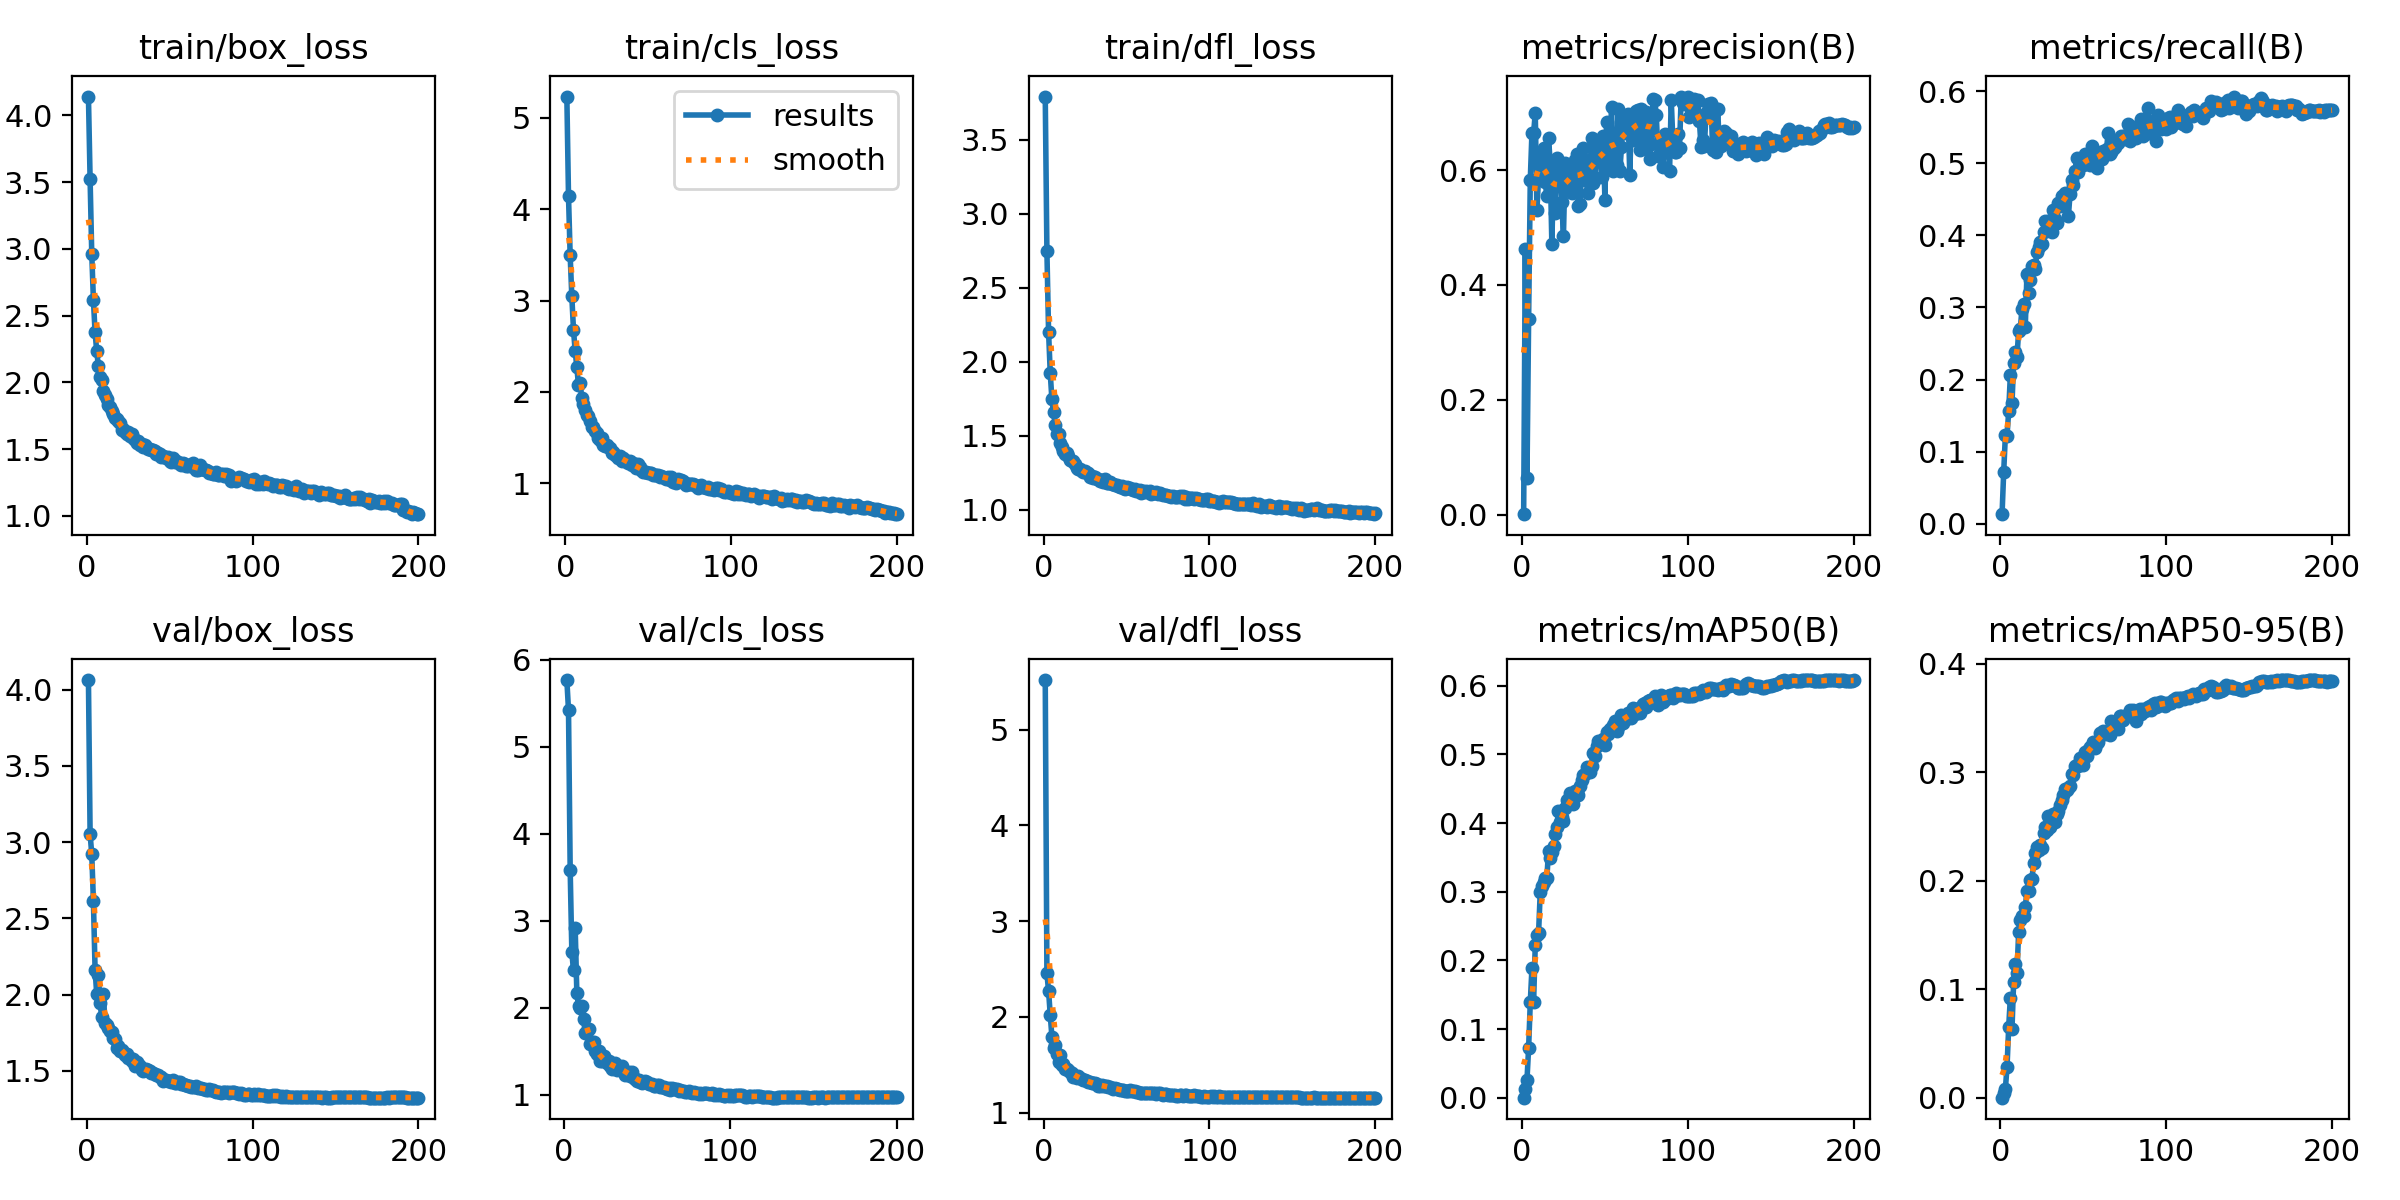

Source data for this figure (header and first rows):
epoch, train/box_loss, train/cls_loss, train/dfl_loss, metrics/precision(B), metrics/recall(B), metrics/mAP50(B), metrics/mAP50-95(B), val/box_loss, val/cls_loss, val/dfl_loss, lr/pg0, lr/pg1, lr/pg2
1, 4.14, 5.233, 3.791, 0.00104, 0.01328, 0.00046, 0.00011, 4.064, inf, 5.518, 0.07009, 0.003323, 0.003323
2, 3.521, 4.143, 2.747, 0.4628, 0.0723, 0.01362, 0.00442, 3.054, 5.769, 2.454, 0.04006, 0.006624, 0.006624
3, 2.96, 3.494, 2.204, 0.06342, 0.1225, 0.02603, 0.0082, 2.92, 5.421, 2.272, 0.009992, 0.009891, 0.009891
4, 2.616, 3.045, 1.927, 0.3416, 0.1223, 0.07295, 0.0285, 2.612, 3.588, 2.024, 0.009851, 0.009851, 0.009851
5, 2.374, 2.682, 1.747, 0.5829, 0.1558, 0.1392, 0.06522, 2.164, 2.636, 1.794, 0.009802, 0.009802, 0.009802
6, 2.232, 2.453, 1.664, 0.6647, 0.2062, 0.1887, 0.0921, 2.002, 2.428, 1.674, 0.009753, 0.009753, 0.009753
7, 2.122, 2.274, 1.576, 0.6644, 0.1679, 0.14, 0.06375, 2.131, 2.918, 1.706, 0.009703, 0.009703, 0.009703
8, 2.037, 2.081, 1.515, 0.6989, 0.2231, 0.222, 0.1071, 1.943, 2.168, 1.615, 0.009654, 0.009654, 0.009654
9, 2.019, 2.094, 1.511, 0.5305, 0.2385, 0.2367, 0.1237, 1.853, 2.018, 1.531, 0.009604, 0.009604, 0.009604
10, 1.933, 1.936, 1.451, 0.5882, 0.2316, 0.2398, 0.1153, 2.006, 2, 1.601, 0.009555, 0.009555, 0.009555
11, 1.908, 1.873, 1.425, 0.5997, 0.2672, 0.2992, 0.1524, 1.811, 2.023, 1.494, 0.009505, 0.009505, 0.009505
12, 1.873, 1.798, 1.397, 0.6315, 0.2701, 0.3077, 0.1638, 1.803, 1.873, 1.51, 0.009456, 0.009456, 0.009456
13, 1.832, 1.751, 1.376, 0.6388, 0.298, 0.3146, 0.1675, 1.779, 1.713, 1.456, 0.009406, 0.009406, 0.009406
14, 1.816, 1.736, 1.386, 0.5793, 0.3049, 0.3194, 0.1671, 1.76, 1.734, 1.453, 0.009357, 0.009357, 0.009357
15, 1.787, 1.687, 1.365, 0.554, 0.2725, 0.32, 0.176, 1.757, 1.75, 1.446, 0.009307, 0.009307, 0.009307
16, 1.761, 1.614, 1.335, 0.6559, 0.346, 0.3598, 0.1903, 1.712, 1.587, 1.421, 0.009258, 0.009258, 0.009258
17, 1.735, 1.612, 1.332, 0.6137, 0.3199, 0.3488, 0.1902, 1.708, 1.607, 1.413, 0.009208, 0.009208, 0.009208
18, 1.724, 1.568, 1.331, 0.4717, 0.3385, 0.3574, 0.2006, 1.649, 1.609, 1.377, 0.009158, 0.009158, 0.009158
19, 1.708, 1.556, 1.31, 0.5958, 0.3578, 0.3658, 0.2013, 1.66, 1.5, 1.379, 0.009109, 0.009109, 0.009109
20, 1.692, 1.501, 1.28, 0.5253, 0.3589, 0.384, 0.216, 1.628, 1.467, 1.366, 0.009059, 0.009059, 0.009059
21, 1.641, 1.478, 1.277, 0.6209, 0.3531, 0.3942, 0.2259, 1.636, 1.503, 1.381, 0.00901, 0.00901, 0.00901
22, 1.653, 1.491, 1.274, 0.6039, 0.3774, 0.4169, 0.2313, 1.624, 1.387, 1.365, 0.00896, 0.00896, 0.00896
23, 1.629, 1.422, 1.26, 0.6033, 0.3832, 0.4008, 0.2281, 1.602, 1.383, 1.35, 0.008911, 0.008911, 0.008911
24, 1.612, 1.404, 1.253, 0.5446, 0.3904, 0.4082, 0.2334, 1.609, 1.444, 1.342, 0.008861, 0.008861, 0.008861
25, 1.626, 1.422, 1.265, 0.485, 0.3876, 0.4034, 0.2303, 1.586, 1.409, 1.338, 0.008812, 0.008812, 0.008812
26, 1.597, 1.392, 1.248, 0.6119, 0.405, 0.4214, 0.2443, 1.581, 1.369, 1.33, 0.008762, 0.008762, 0.008762
27, 1.614, 1.391, 1.252, 0.605, 0.4195, 0.4336, 0.2497, 1.561, 1.385, 1.317, 0.008713, 0.008713, 0.008713
28, 1.58, 1.333, 1.219, 0.5765, 0.4166, 0.4269, 0.2464, 1.575, 1.333, 1.314, 0.008663, 0.008663, 0.008663
29, 1.569, 1.346, 1.23, 0.6007, 0.4201, 0.4434, 0.2597, 1.533, 1.292, 1.309, 0.008614, 0.008614, 0.008614
30, 1.542, 1.312, 1.215, 0.5595, 0.4137, 0.4302, 0.2496, 1.558, 1.322, 1.312, 0.008564, 0.008564, 0.008564
31, 1.562, 1.299, 1.222, 0.6019, 0.4053, 0.4274, 0.2535, 1.547, 1.368, 1.307, 0.008515, 0.008515, 0.008515
32, 1.533, 1.279, 1.21, 0.6183, 0.435, 0.4471, 0.2615, 1.53, 1.278, 1.299, 0.008466, 0.008466, 0.008466
33, 1.538, 1.299, 1.211, 0.628, 0.4225, 0.4434, 0.254, 1.506, 1.318, 1.282, 0.008416, 0.008416, 0.008416
34, 1.512, 1.24, 1.198, 0.5366, 0.417, 0.44, 0.2617, 1.5, 1.315, 1.276, 0.008367, 0.008367, 0.008367
35, 1.532, 1.279, 1.205, 0.5415, 0.4446, 0.4533, 0.2641, 1.505, 1.327, 1.284, 0.008317, 0.008317, 0.008317
36, 1.516, 1.241, 1.19, 0.6096, 0.44, 0.462, 0.2693, 1.512, 1.271, 1.274, 0.008268, 0.008268, 0.008268
37, 1.501, 1.244, 1.206, 0.6384, 0.4544, 0.4692, 0.2741, 1.506, 1.232, 1.278, 0.008218, 0.008218, 0.008218
38, 1.502, 1.219, 1.182, 0.6173, 0.4545, 0.4713, 0.2789, 1.499, 1.249, 1.276, 0.008169, 0.008169, 0.008169
39, 1.49, 1.243, 1.184, 0.5808, 0.4589, 0.4821, 0.285, 1.486, 1.26, 1.272, 0.008119, 0.008119, 0.008119
40, 1.49, 1.204, 1.185, 0.5606, 0.4567, 0.4756, 0.284, 1.487, 1.22, 1.264, 0.00807, 0.00807, 0.00807
41, 1.484, 1.218, 1.178, 0.6003, 0.4265, 0.4736, 0.2858, 1.48, 1.258, 1.261, 0.00802, 0.00802, 0.00802
42, 1.467, 1.184, 1.174, 0.6566, 0.457, 0.4827, 0.2868, 1.473, 1.191, 1.251, 0.007971, 0.007971, 0.007971
43, 1.468, 1.165, 1.168, 0.5777, 0.4772, 0.5021, 0.2983, 1.47, 1.183, 1.256, 0.007921, 0.007921, 0.007921
44, 1.465, 1.211, 1.171, 0.5843, 0.4697, 0.4968, 0.2972, 1.458, 1.155, 1.247, 0.007872, 0.007872, 0.007872
45, 1.443, 1.178, 1.16, 0.6306, 0.4893, 0.5113, 0.3055, 1.462, 1.164, 1.244, 0.007822, 0.007822, 0.007822
46, 1.45, 1.145, 1.157, 0.6498, 0.5066, 0.5191, 0.3062, 1.436, 1.147, 1.231, 0.007772, 0.007772, 0.007772
47, 1.44, 1.128, 1.159, 0.6479, 0.4882, 0.5167, 0.3059, 1.44, 1.129, 1.231, 0.007723, 0.007723, 0.007723
48, 1.433, 1.129, 1.146, 0.5886, 0.496, 0.5158, 0.3135, 1.439, 1.149, 1.235, 0.007673, 0.007673, 0.007673
49, 1.44, 1.124, 1.142, 0.6598, 0.4972, 0.5221, 0.309, 1.435, 1.161, 1.23, 0.007624, 0.007624, 0.007624
50, 1.412, 1.113, 1.154, 0.5481, 0.4981, 0.5139, 0.3068, 1.43, 1.146, 1.227, 0.007574, 0.007574, 0.007574
51, 1.405, 1.116, 1.148, 0.6841, 0.5127, 0.5317, 0.319, 1.426, 1.123, 1.225, 0.007525, 0.007525, 0.007525
52, 1.434, 1.112, 1.148, 0.6591, 0.5004, 0.5291, 0.3148, 1.437, 1.122, 1.231, 0.007476, 0.007476, 0.007476
53, 1.402, 1.096, 1.14, 0.6165, 0.507, 0.5366, 0.3204, 1.42, 1.12, 1.223, 0.007426, 0.007426, 0.007426
54, 1.407, 1.087, 1.133, 0.7094, 0.4969, 0.5375, 0.3232, 1.421, 1.094, 1.224, 0.007377, 0.007377, 0.007377
55, 1.402, 1.094, 1.139, 0.5978, 0.5235, 0.5422, 0.3244, 1.425, 1.099, 1.221, 0.007327, 0.007327, 0.007327
56, 1.389, 1.086, 1.125, 0.6471, 0.5068, 0.5478, 0.3275, 1.424, 1.114, 1.22, 0.007278, 0.007278, 0.007278
57, 1.383, 1.069, 1.127, 0.6094, 0.5039, 0.5344, 0.3221, 1.412, 1.116, 1.212, 0.007228, 0.007228, 0.007228
58, 1.399, 1.084, 1.136, 0.7066, 0.4929, 0.54, 0.3273, 1.411, 1.093, 1.207, 0.007178, 0.007178, 0.007178
59, 1.389, 1.066, 1.117, 0.5981, 0.5142, 0.5508, 0.3275, 1.407, 1.093, 1.208, 0.007129, 0.007129, 0.007129
60, 1.373, 1.054, 1.124, 0.6398, 0.5091, 0.5574, 0.3361, 1.405, 1.094, 1.209, 0.007079, 0.007079, 0.007079
... 140 more rows
